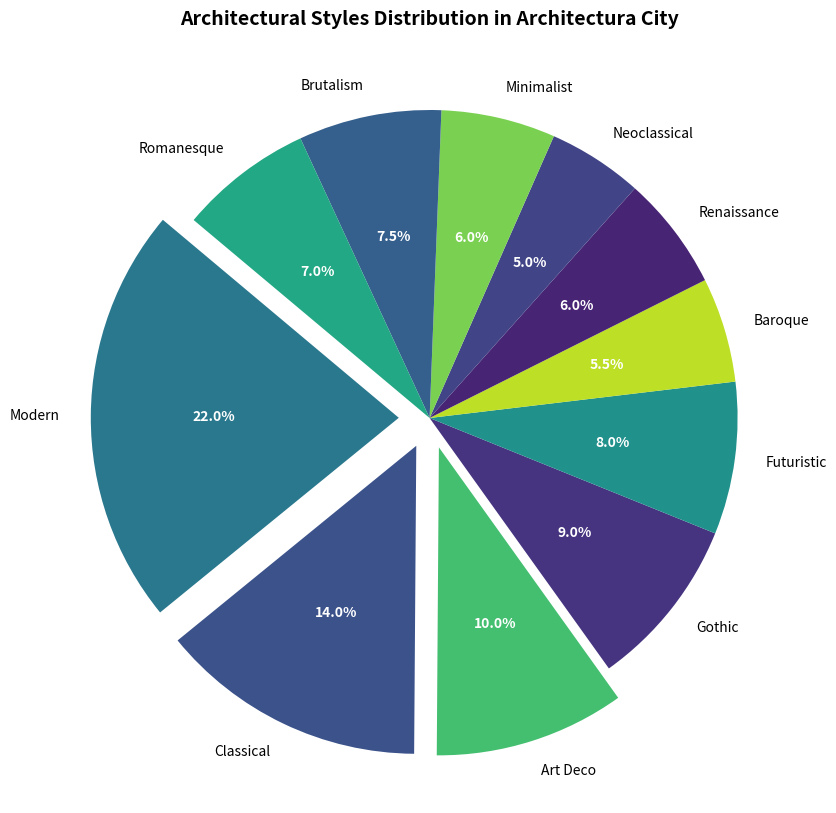

Recreate this plot in Python.
import matplotlib.pyplot as plt

styles = [
    'Modern', 'Classical', 'Art Deco', 'Gothic', 'Futuristic',
    'Baroque', 'Renaissance', 'Neoclassical', 'Minimalist', 'Brutalism', 'Romanesque'
]

percentages = [22.0, 14.0, 10.0, 9.0, 8.0, 5.5, 6.0, 5.0, 6.0, 7.5, 7.0]
total = sum(percentages)
correction = 100 - total
percentages[-1] += correction

assert abs(sum(percentages) - 100) < 1e-9, "Percentages must sum up to 100."

# Manually shuffled the colors for visualization
colors = plt.cm.viridis([0.4, 0.25, 0.7, 0.15, 0.5, 0.9, 0.1, 0.2, 0.8, 0.3, 0.6])

explode = tuple(0.1 if p >= 10 else 0 for p in percentages)

fig, ax = plt.subplots(figsize=(10, 10))
wedges, texts, autotexts = ax.pie(
    percentages,
    labels=styles,
    autopct=lambda pct: f'{pct:.1f}%',
    startangle=140,
    colors=colors,
    explode=explode
)

plt.setp(autotexts, size=10, weight='bold', color='white')
plt.setp(texts, size=10)

ax.set_title(
    'Architectural Styles Distribution in Architectura City',
    fontsize=14,
    fontweight='bold'
)

plt.show()
